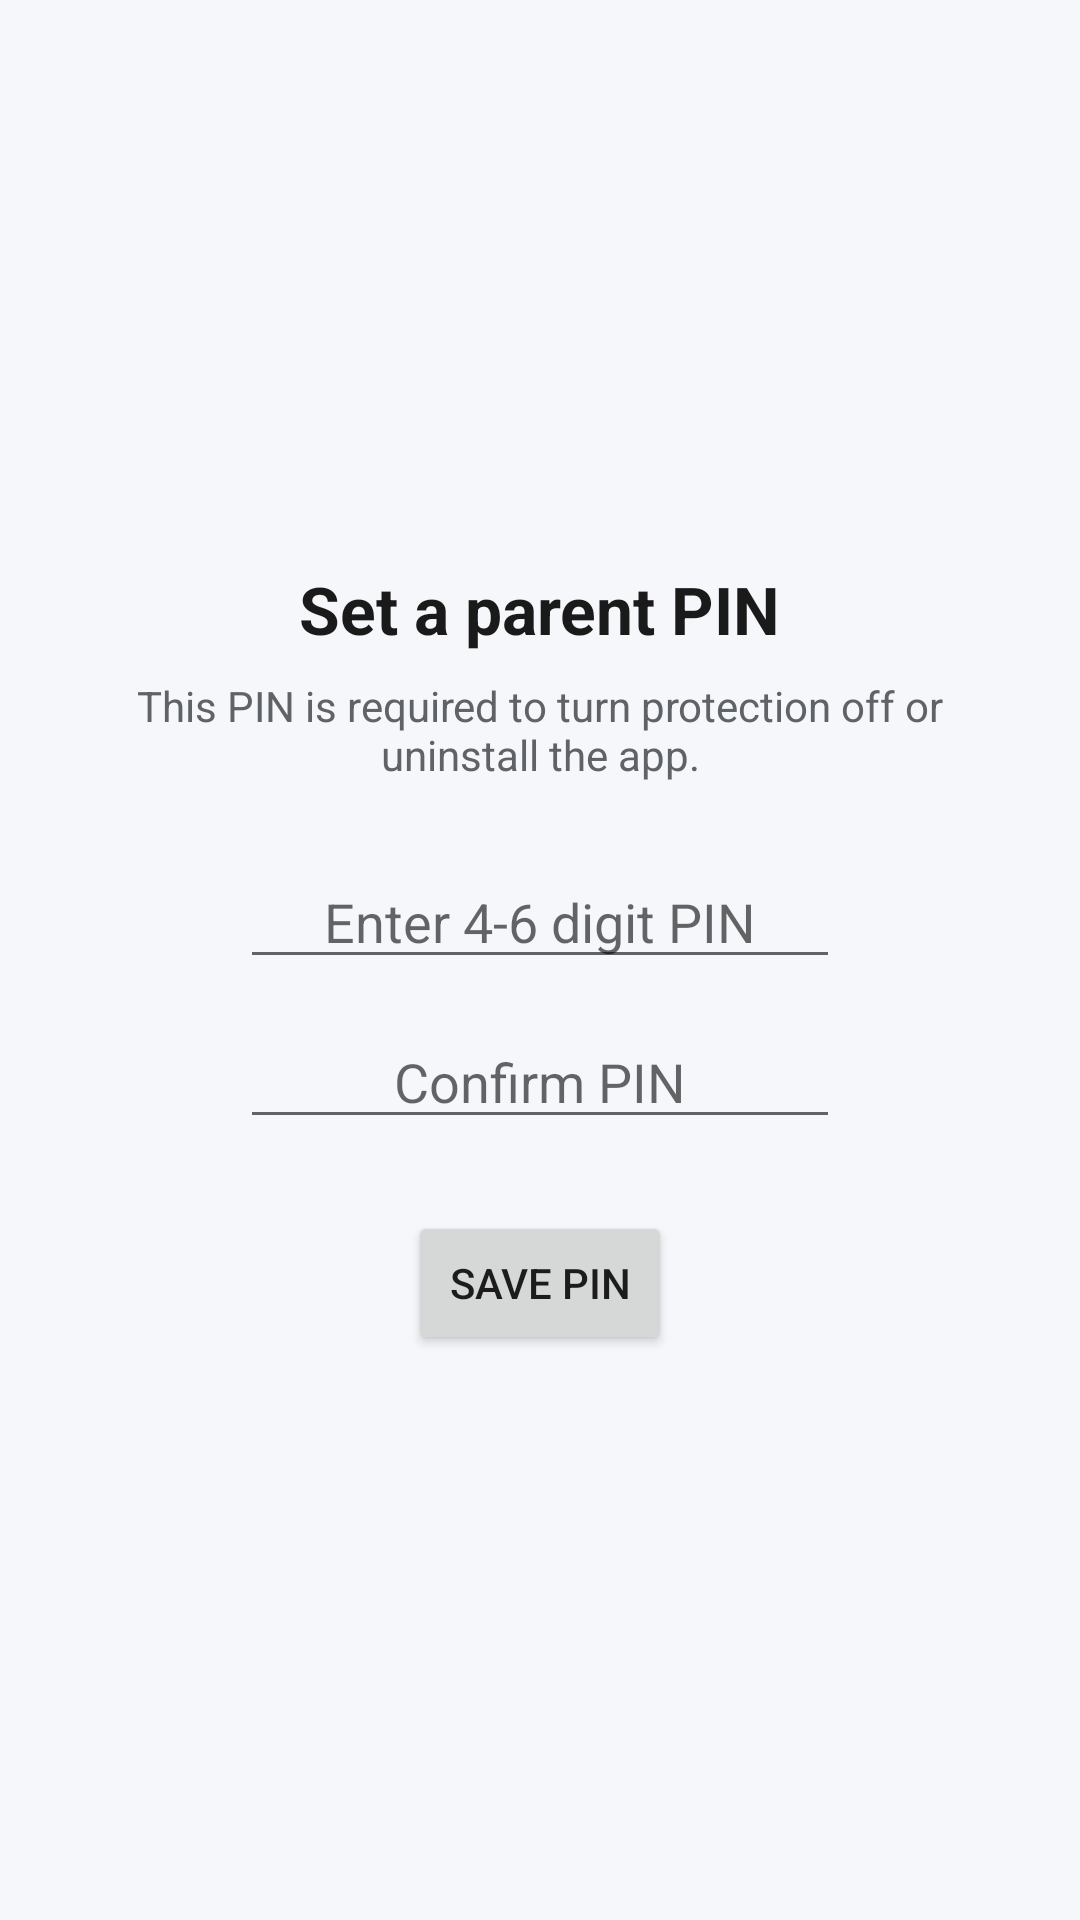

Layout XML and referenced resources for this Android screen:
<!-- AndroidManifest.xml: application theme Theme.SafeGuard -->
<!-- res/layout/activity_set_pin.xml -->
<?xml version="1.0" encoding="utf-8"?>
<LinearLayout xmlns:android="http://schemas.android.com/apk/res/android"
    android:layout_width="match_parent"
    android:layout_height="match_parent"
    android:orientation="vertical"
    android:gravity="center"
    android:padding="32dp"
    android:background="@color/background">

    <TextView
        android:layout_width="wrap_content"
        android:layout_height="wrap_content"
        android:text="@string/set_pin_title"
        android:textSize="22sp"
        android:textStyle="bold"
        android:textColor="@color/text_primary" />

    <TextView
        android:layout_width="wrap_content"
        android:layout_height="wrap_content"
        android:layout_marginTop="8dp"
        android:gravity="center"
        android:text="@string/set_pin_hint"
        android:textColor="@color/text_secondary" />

    <EditText
        android:id="@+id/pinInput"
        android:layout_width="200dp"
        android:layout_height="wrap_content"
        android:layout_marginTop="24dp"
        android:hint="@string/pin_label"
        android:inputType="numberPassword"
        android:maxLength="6"
        android:gravity="center" />

    <EditText
        android:id="@+id/pinConfirmInput"
        android:layout_width="200dp"
        android:layout_height="wrap_content"
        android:layout_marginTop="12dp"
        android:hint="@string/pin_confirm_label"
        android:inputType="numberPassword"
        android:maxLength="6"
        android:gravity="center" />

    <TextView
        android:id="@+id/errorText"
        android:layout_width="wrap_content"
        android:layout_height="wrap_content"
        android:layout_marginTop="8dp"
        android:textColor="@color/accent_off"
        android:visibility="gone" />

    <Button
        android:id="@+id/savePinButton"
        android:layout_width="wrap_content"
        android:layout_height="wrap_content"
        android:layout_marginTop="24dp"
        android:text="@string/btn_save_pin" />

</LinearLayout>
<!-- resources referenced by this layout -->
<resources>
  <color name="accent_off">#C62828</color>
  <color name="background">#F5F7FA</color>
  <color name="text_primary">#1A1A1A</color>
  <color name="text_secondary">#5F6368</color>
  <string name="btn_save_pin">Save PIN</string>
  <string name="pin_confirm_label">Confirm PIN</string>
  <string name="pin_label">Enter 4-6 digit PIN</string>
  <string name="set_pin_hint">This PIN is required to turn protection off or uninstall the app.</string>
  <string name="set_pin_title">Set a parent PIN</string>
  <style name="Theme.SafeGuard" parent="Theme.MaterialComponents.DayNight.NoActionBar">
          <item name="colorPrimary">@color/primary</item>
          <item name="colorPrimaryDark">@color/primary_dark</item>
          <item name="colorAccent">@color/accent_on</item>
          <item name="android:windowBackground">@color/background</item>
      </style>
  <color name="primary">#1565C0</color>
  <color name="primary_dark">#0D47A1</color>
  <color name="accent_on">#2E7D32</color>
</resources>
